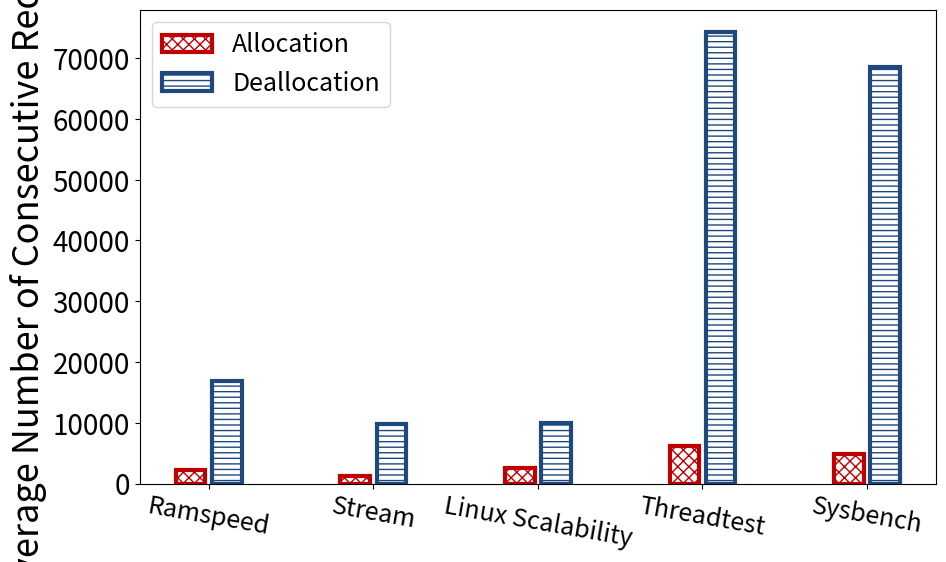

This figure's Python source:
import sys,os
import matplotlib.pyplot as plt
import numpy as np
from matplotlib.ticker import ScalarFormatter

colorDict = {'Allocation': '#C00000', 'Deallocation': '#1f497d'}
hatchDict = {'Allocation': 'xxx', 'Deallocation': '---'}

allocArr = [2265.03, 1220.11, 2500.36, 6242.04, 4835.61]
freeArr = [16929.51, 9759.3, 10010.51, 74248.67, 68491.47]
tickArr = ['Ramspeed', 'Stream', 'Linux Scalability', 'Threadtest', 'Sysbench']

labelArr = ['Allocation', 'Deallocation']
allArr = [allocArr, freeArr]

ind=np.arange(len(tickArr))
bar_width = 0.18
gap_width = 0.04
totalBarNum = len(allArr)

plt.figure(figsize=(9,6))

barCnt = 0
for barId in range(totalBarNum):
    offset = 0.0-bar_width*(totalBarNum/2.0)-gap_width*((totalBarNum-1.0)/2)+(barCnt+0.5)*bar_width+barCnt*gap_width
    curP = plt.bar(ind+offset, allArr[barId], bar_width, label=labelArr[barId],color='white', \
        edgecolor=colorDict[labelArr[barId]], hatch=hatchDict[labelArr[barId]], lw=3)
    barCnt += 1

plt.ylabel('Average Number of Consecutive Requests', fontsize=26)
plt.yticks(fontsize=20)
# plt.ylim(0,1.25)

# xfmt = ScalarFormatter(useMathText=True)
# xfmt.set_powerlimits((0, 0))
# plt.gca().yaxis.set_major_formatter(xfmt)

# plt.text(-0.5, 1.25, r'$\times10^{-2}$',fontsize=20)

plt.xticks(ind,tickArr, fontsize=18, rotation=360-10)
# plt.xlabel('Main Memory Capacity(GB)', fontsize=26)

plt.subplots_adjust(left=0.105, right=0.99, top=0.90, bottom=0.11)

# plt.legend(fontsize=18, ncol = 4, loc='upper center', columnspacing=1, handletextpad=0.3, bbox_to_anchor=(0.455, 1.15))
plt.legend(fontsize=18)

plt.savefig('%s.pdf' % os.path.splitext(sys.argv[0])[0])
plt.show()
